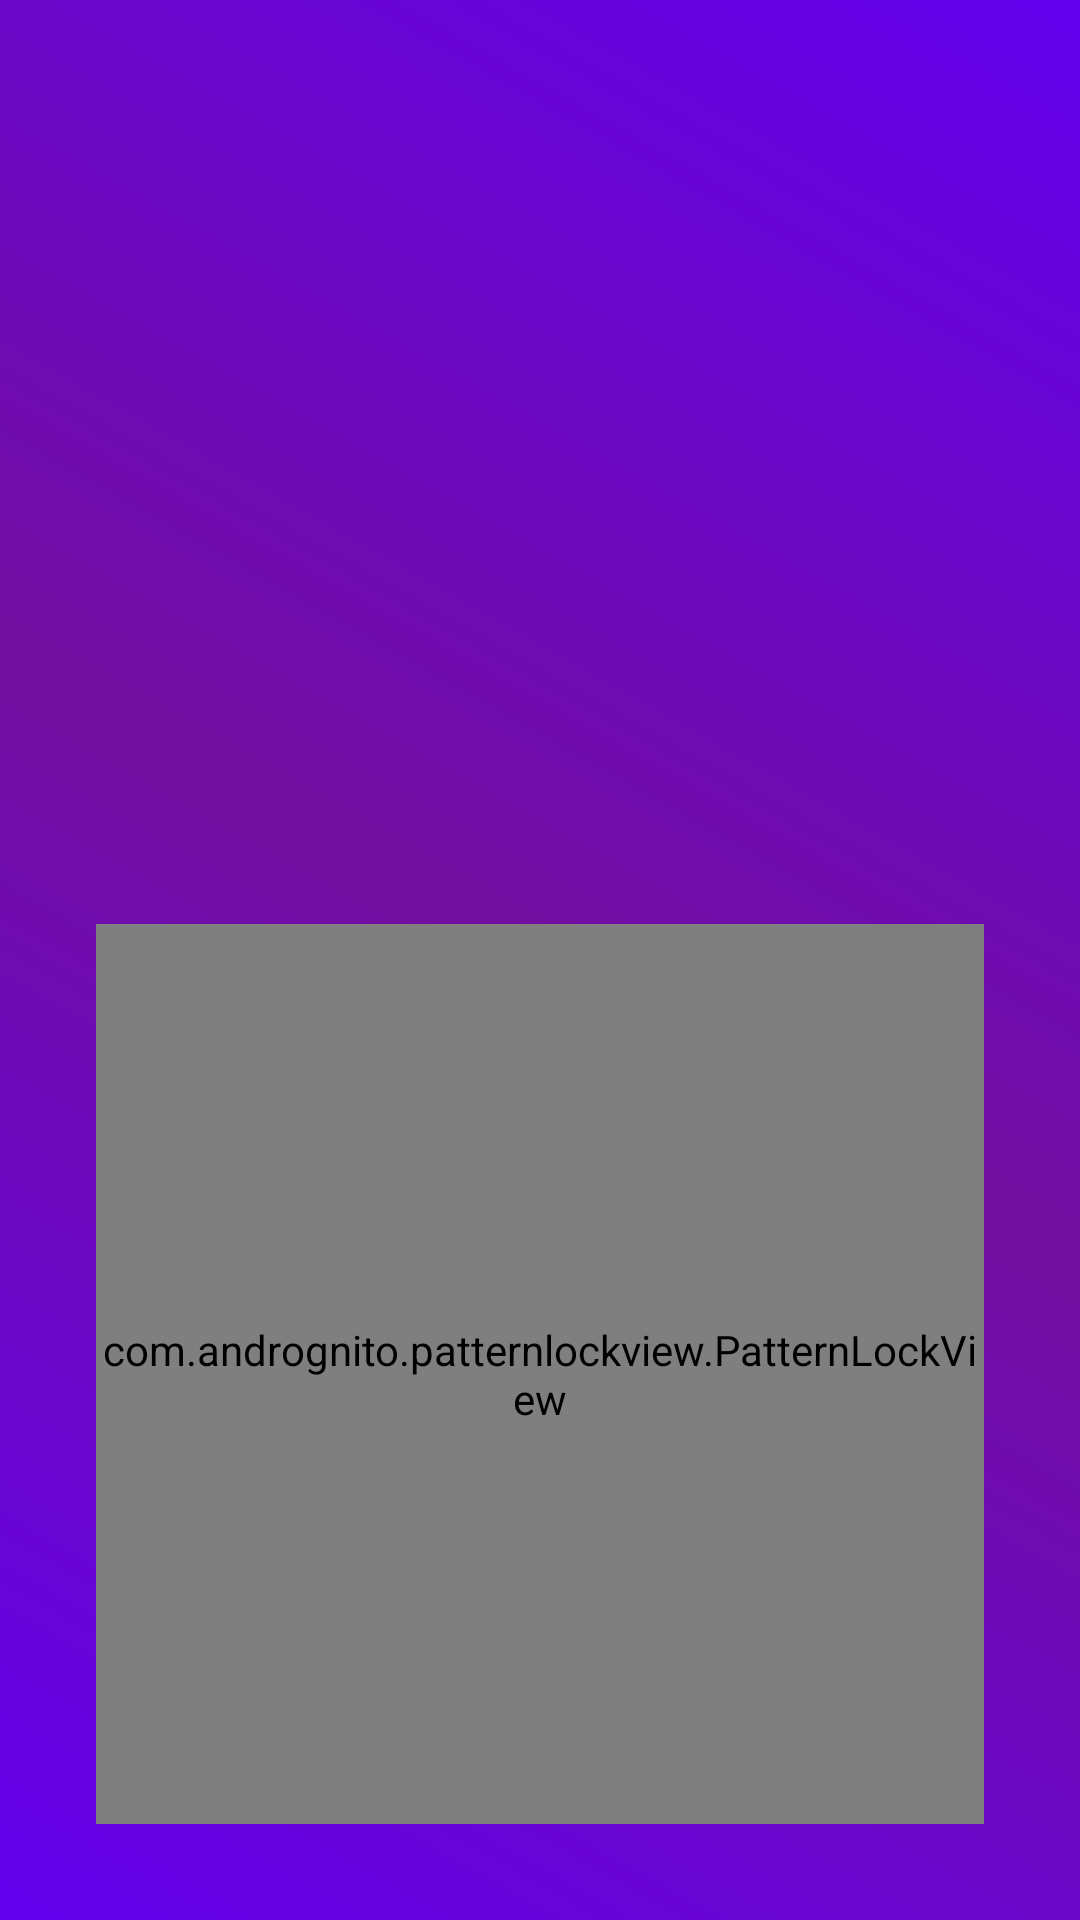

Android layout source for this screen:
<!-- AndroidManifest.xml: application theme AppTheme -->
<!-- res/layout/view_pattern_overlay.xml -->
<?xml version="1.0" encoding="utf-8"?>
<layout>

    <data>

        <variable name="viewState"
                  type="com.maliks.applocker.xtreme.ui.overlay.OverlayViewState"/>

    </data>

    <RelativeLayout xmlns:android="http://schemas.android.com/apk/res/android"
                    xmlns:app="http://schemas.android.com/apk/res-auto"
                    android:orientation="vertical"
                    android:id="@+id/layoutOverlayMain"
                    android:layout_width="match_parent"
                    android:layout_height="match_parent"
                    android:background="@drawable/bg_gradient_main">

        <RelativeLayout
                android:layout_width="match_parent"
                android:layout_height="match_parent"
                android:layout_above="@+id/textViewPrompt">

            <androidx.appcompat.widget.AppCompatImageView
                    android:id="@+id/avatarLock"
                    android:layout_width="72dp"
                    android:layout_height="72dp"
                    android:layout_centerInParent="true"
                    android:layout_marginTop="56dp"
                    app:srcCompat="@drawable/ic_round_lock_24px"/>

        </RelativeLayout>

        <androidx.appcompat.widget.AppCompatTextView
                android:id="@+id/textViewPrompt"
                android:layout_width="wrap_content"
                android:layout_height="wrap_content"
                android:textSize="@dimen/text_size_medium"
                android:fontFamily="@font/avenir_medium"
                android:textColor="@color/white"
                android:layout_centerHorizontal="true"
                android:layout_above="@+id/patternLockView"
                android:gravity="center"
                android:text="@{viewState.getPromptMessage(context)}"
                android:layout_marginLeft="@dimen/margin_32dp"
                android:layout_marginRight="@dimen/margin_32dp"
                android:layout_marginTop="@dimen/margin_16dp"
                android:layout_marginBottom="@dimen/margin_16dp"/>

        <com.andrognito.patternlockview.PatternLockView
                android:id="@+id/patternLockView"
                android:layout_width="match_parent"
                android:layout_height="300dp"
                android:layout_margin="@dimen/margin_32dp"
                app:aspectRatio="square"
                app:dotNormalSize="16dp"
                app:dotSelectedSize="24dp"
                app:pathWidth="6dp"
                app:inStealthMode="@{viewState.isHiddenDrawingMode}"
                android:layout_centerHorizontal="true"
                android:layout_alignParentBottom="true"/>

    </RelativeLayout>

</layout>
<!-- resources referenced by this layout -->
<resources>
  <dimen name="margin_16dp">16dp</dimen>
  <dimen name="margin_32dp">32dp</dimen>
  <dimen name="text_size_medium">18sp</dimen>
  <!-- drawable bg_gradient_main (drawable) -->
  <?xml version="1.0" encoding="utf-8"?>
  <layer-list xmlns:android="http://schemas.android.com/apk/res/android">
      <item>
          <shape android:shape="rectangle">
              <gradient
                  android:angle="45"
                  android:startColor="#6200EE"
                  android:centerColor="#720e9e"
                  android:endColor="#6200EE"
                  android:type="linear" />
          </shape>
      </item>
  </layer-list>
  <style name="AppTheme" parent="Theme.AppCompat.DayNight.NoActionBar">
      <item name="colorPrimary">@color/colorPrimary</item>
      <item name="colorPrimaryDark">@color/colorPrimaryDark</item>
      <item name="colorAccent">@color/colorAccent</item>
      <item name="android:windowAnimationStyle">@null</item>
     <item name="bottomSheetDialogTheme">@style/BaseBottomSheetDialogTheme</item>
  </style>
  <color name="colorPrimary">#6200EE</color>
  <color name="colorPrimaryDark">#F5F5F5</color>
  <color name="colorAccent">#FFD4C2</color>
  <style name="BaseBottomSheetDialogTheme" parent="Theme.Design.Light.BottomSheetDialog">
          <item name="bottomSheetStyle">@style/BaseBottomSheetDialogModal</item>
      </style>
  <style name="BaseBottomSheetDialogModal" parent="Widget.Design.BottomSheet.Modal">
          <item name="android:background">@android:color/transparent</item>
      </style>
  <!-- not gathered from this repository: default colours our renderer supplied (Android Studio template values) -->
  <color name="white">#FFFFFFFF</color>
</resources>
